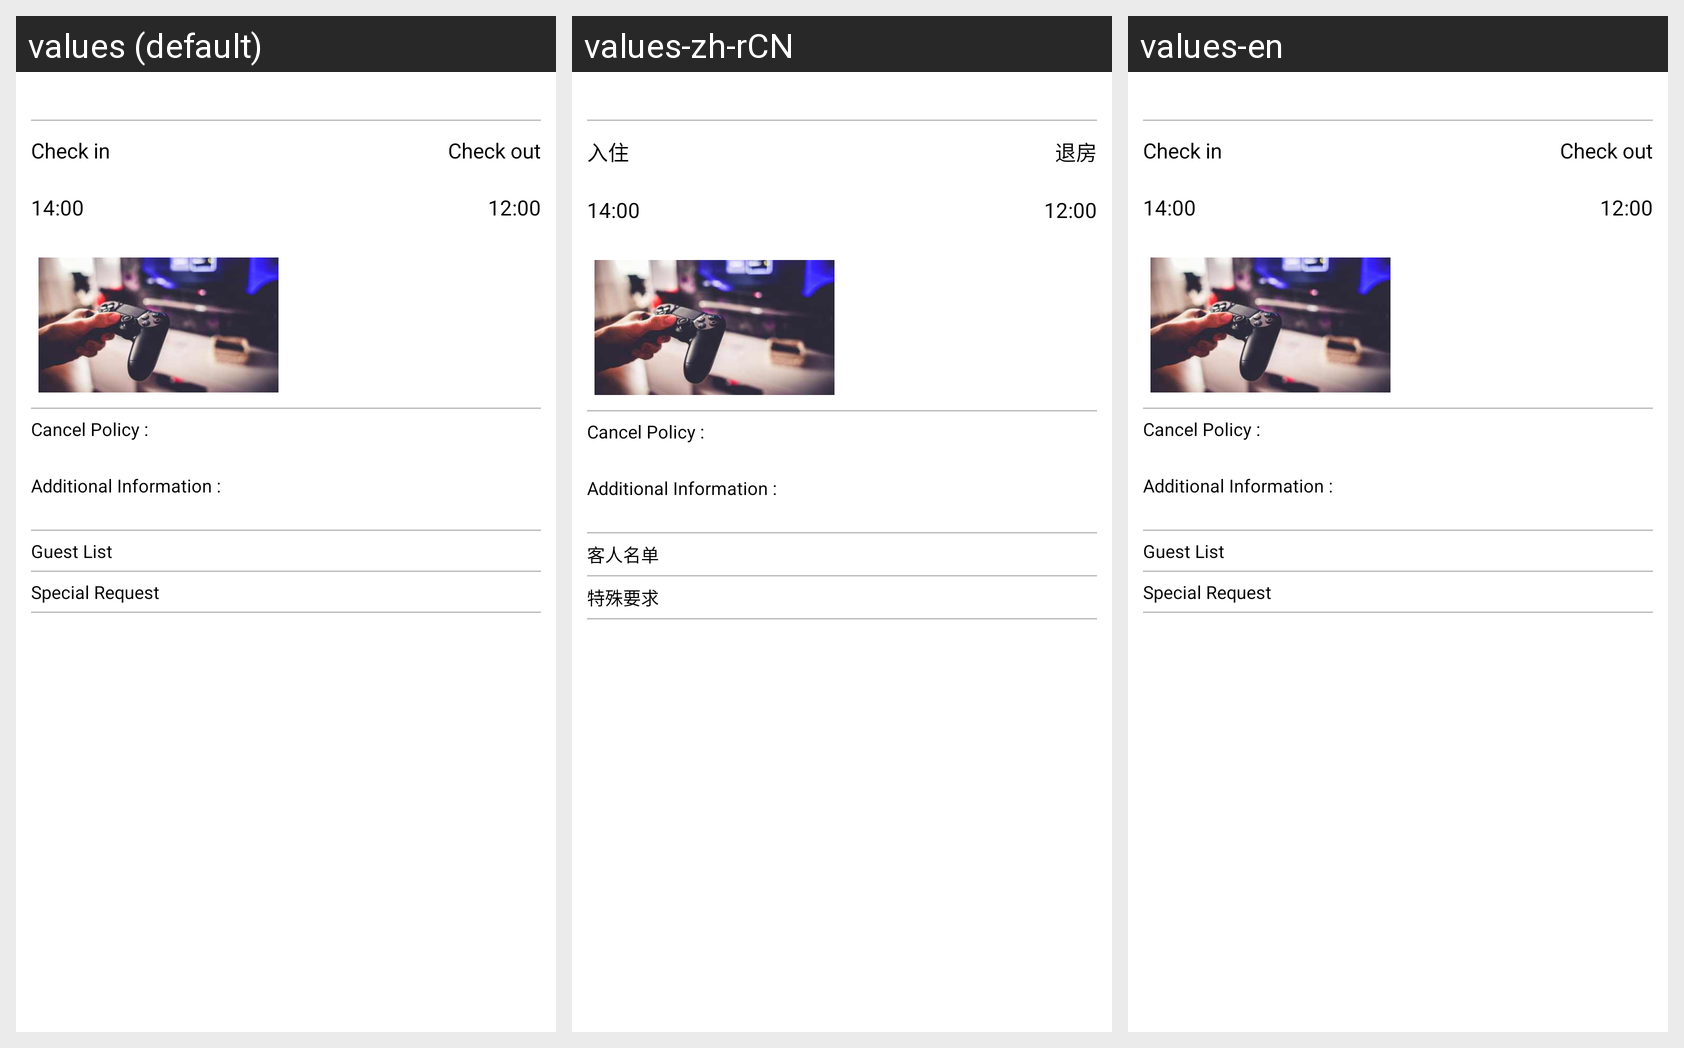

Locale-by-locale string values for the Android screen shown in this grid:
Android screen res/layout/view_data_hotel_booking.xml rendered under 3 locales, left to right: values (default), values-zh-rCN, values-en. Device: Nexus 5 (rendered at 1080×1920; each locale shown at half size, 540×960, under a caption strip naming it); theme Theme.HainaECommerce.Light.
Strings drawn on this screen, with the default value and each locale's value (text and hints the layout hard-codes, and strings that could not be matched under every locale, appear in the picture but are not listed):

check_in
  values: Check in
  values-zh-rCN: 入住
  values-en: Check in

check_out
  values: Check out
  values-zh-rCN: 退房
  values-en: Check out

guest_list
  values: Guest List
  values-zh-rCN: 客人名单
  values-en: Guest List

special_request
  values: Special Request
  values-zh-rCN: 特殊要求
  values-en: Special Request
